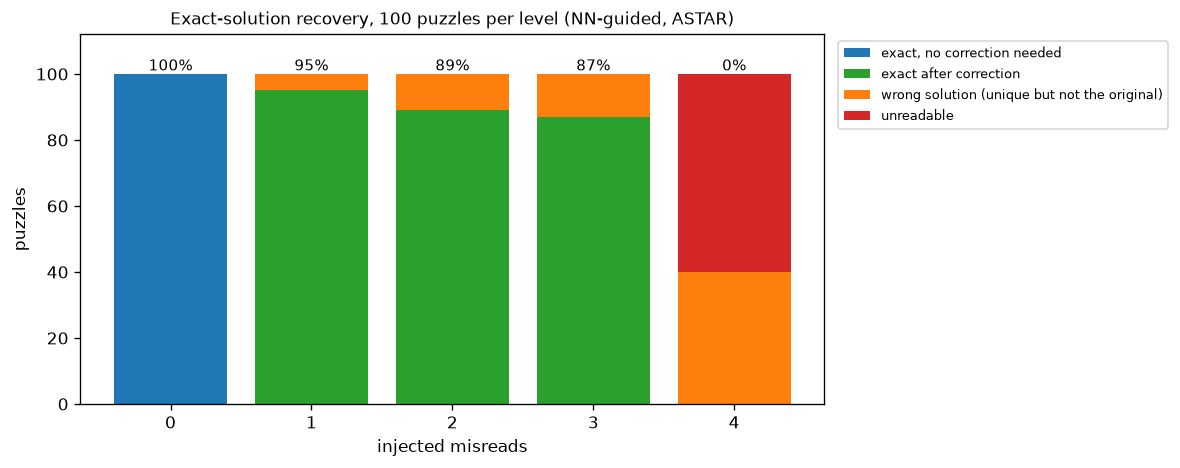

The file beside this chart, header and first rows:
level, puzzles, exact_recovered, exact_rate, rate_mean_over_seeds, rate_std_over_seeds, exact_as_read, exact_after_correction, wrong_solution, wrong_as_read, unreadable, misreads_all_in_candidates
0, 100, 100, 1.0, 1.0, 0.0, 100, 0, 0, 0, 0, 100
1, 100, 95, 0.95, 0.95, 0.05, 0, 95, 5, 4, 0, 100
2, 100, 89, 0.89, 0.89, 0.07416, 0, 89, 11, 0, 0, 100
3, 100, 87, 0.87, 0.87, 0.07583, 0, 87, 13, 0, 0, 100
4, 100, 0, 0.0, 0.0, 0.0, 0, 0, 40, 0, 60, 100
